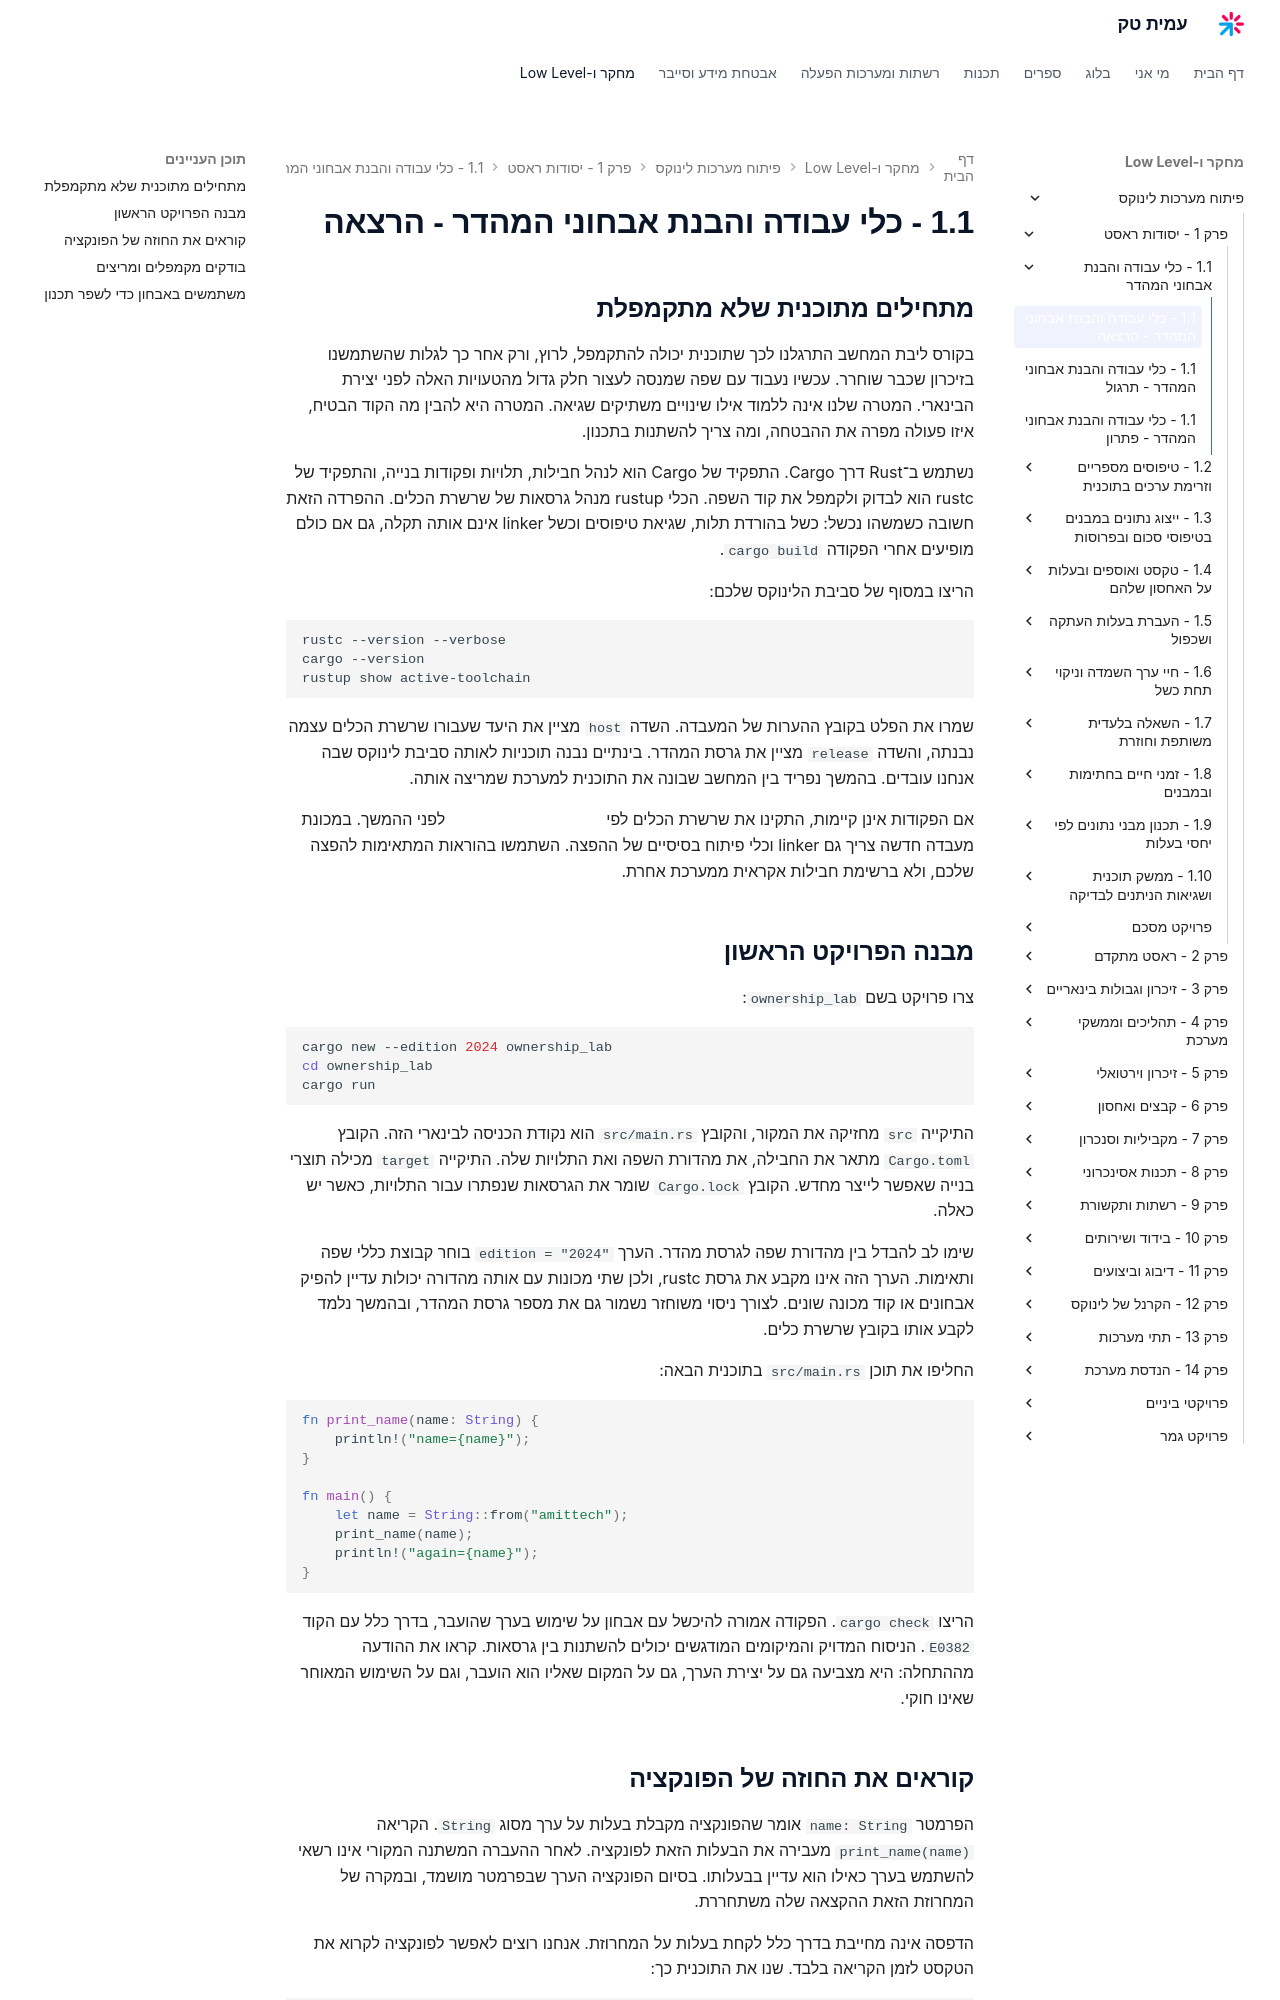

repository: AmitPinchasi/amittech · page: פיתוח-מערכות-לינוקס/1 - יסודות ראסט/1.1 - כלי עבודה והבנת אבחוני המהדר/1.1 - כלי עבודה והבנת אבחוני המהדר - הרצאה/index.html · generator: mkdocs

## מתחילים מתוכנית שלא מתקמפלת

בקורס ליבת המחשב התרגלנו לכך שתוכנית יכולה להתקמפל, לרוץ, ורק אחר כך לגלות שהשתמשנו בזיכרון שכבר שוחרר. עכשיו נעבוד עם שפה שמנסה לעצור חלק גדול מהטעויות האלה לפני יצירת הבינארי. המטרה שלנו אינה ללמוד אילו שינויים משתיקים שגיאה. המטרה היא להבין מה הקוד הבטיח, איזו פעולה מפרה את ההבטחה, ומה צריך להשתנות בתכנון.

נשתמש ב־Rust דרך Cargo. התפקיד של Cargo הוא לנהל חבילות, תלויות ופקודות בנייה, והתפקיד של rustc הוא לבדוק ולקמפל את קוד השפה. הכלי rustup מנהל גרסאות של שרשרת הכלים. ההפרדה הזאת חשובה כשמשהו נכשל: כשל בהורדת תלות, שגיאת טיפוסים וכשל linker אינם אותה תקלה, גם אם כולם מופיעים אחרי הפקודה `cargo build`.

הריצו במסוף של סביבת הלינוקס שלכם:

```bash
rustc --version --verbose
cargo --version
rustup show active-toolchain
```

שמרו את הפלט בקובץ ההערות של המעבדה. השדה `host` מציין את היעד שעבורו שרשרת הכלים עצמה נבנתה, והשדה `release` מציין את גרסת המהדר. בינתיים נבנה תוכניות לאותה סביבת לינוקס שבה אנחנו עובדים. בהמשך נפריד בין המחשב שבונה את התוכנית למערכת שמריצה אותה.

אם הפקודות אינן קיימות, התקינו את שרשרת הכלים לפי [מדריך ההתקנה הרשמי](https://www.rust-lang.org/tools/install) לפני ההמשך. במכונת מעבדה חדשה צריך גם linker וכלי פיתוח בסיסיים של ההפצה. השתמשו בהוראות המתאימות להפצה שלכם, ולא ברשימת חבילות אקראית ממערכת אחרת.

## מבנה הפרויקט הראשון

צרו פרויקט בשם `ownership_lab`:

```bash
cargo new --edition 2024 ownership_lab
cd ownership_lab
cargo run
```

התיקייה `src` מחזיקה את המקור, והקובץ `src/main.rs` הוא נקודת הכניסה לבינארי הזה. הקובץ `Cargo.toml` מתאר את החבילה, את מהדורת השפה ואת התלויות שלה. התיקייה `target` מכילה תוצרי בנייה שאפשר לייצר מחדש. הקובץ `Cargo.lock` שומר את הגרסאות שנפתרו עבור התלויות, כאשר יש כאלה.

שימו לב להבדל בין מהדורת שפה לגרסת מהדר. הערך `edition = "2024"` בוחר קבוצת כללי שפה ותאימות. הערך הזה אינו מקבע את גרסת rustc, ולכן שתי מכונות עם אותה מהדורה יכולות עדיין להפיק אבחונים או קוד מכונה שונים. לצורך ניסוי משוחזר נשמור גם את מספר גרסת המהדר, ובהמשך נלמד לקבע אותו בקובץ שרשרת כלים.

החליפו את תוכן `src/main.rs` בתוכנית הבאה:

```rust
fn print_name(name: String) {
    println!("name={name}");
}

fn main() {
    let name = String::from("amittech");
    print_name(name);
    println!("again={name}");
}
```

הריצו `cargo check`. הפקודה אמורה להיכשל עם אבחון על שימוש בערך שהועבר, בדרך כלל עם הקוד `E0382`. הניסוח המדויק והמיקומים המודגשים יכולים להשתנות בין גרסאות. קראו את ההודעה מההתחלה: היא מצביעה גם על יצירת הערך, גם על המקום שאליו הוא הועבר, וגם על השימוש המאוחר שאינו חוקי.
